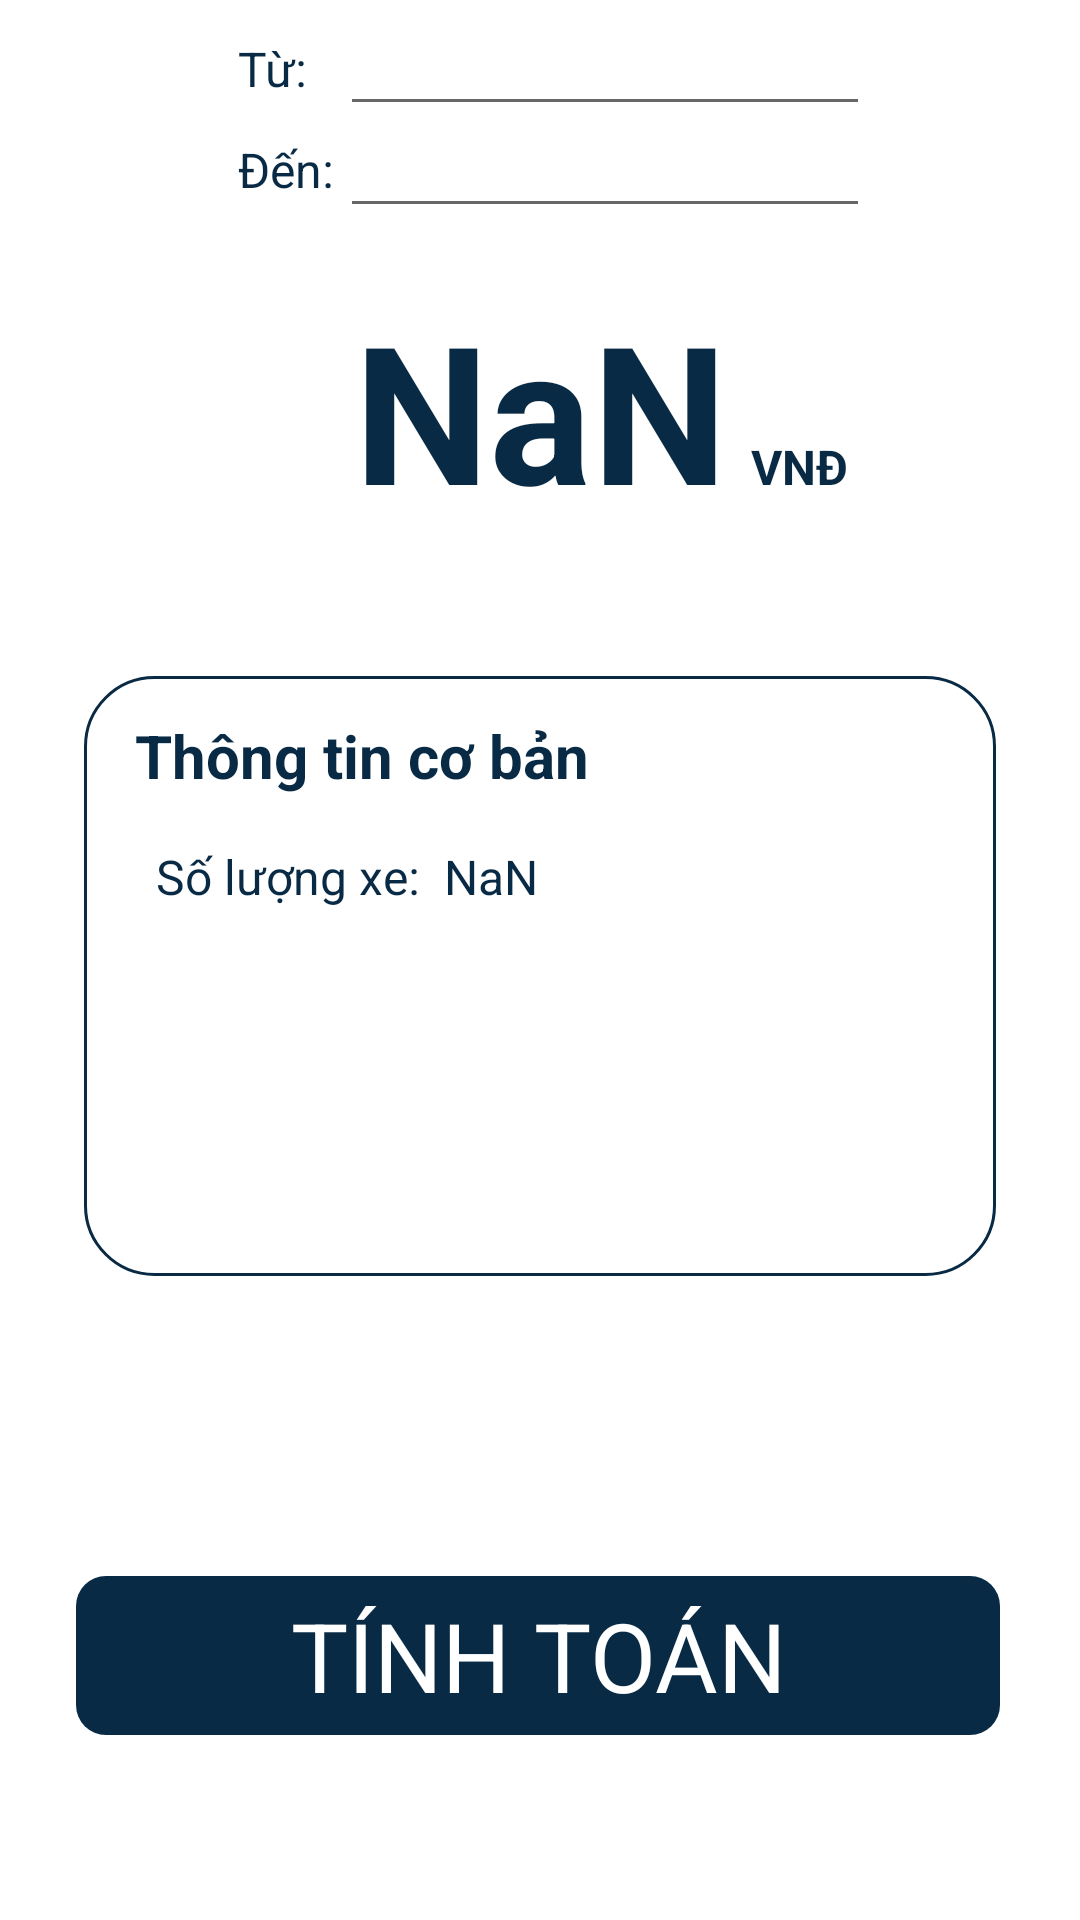

This screen was rendered from an Android layout file. Write that file and the resources it references.
<!-- AndroidManifest.xml: application theme Theme.VehicleManagemennt -->
<!-- res/layout/fragment_income.xml -->
<?xml version="1.0" encoding="utf-8"?>
<androidx.constraintlayout.widget.ConstraintLayout xmlns:android="http://schemas.android.com/apk/res/android"
    xmlns:app="http://schemas.android.com/apk/res-auto"
    xmlns:tools="http://schemas.android.com/tools"
    android:layout_width="match_parent"
    android:layout_height="match_parent"
    android:background="@android:color/transparent"
    android:elevation="200dp"
    android:focusable="true"
    android:focusableInTouchMode="true"
    tools:context=".UI.Bill.BillFragment">


    <TextView
        android:id="@+id/textView4"
        android:layout_width="wrap_content"
        android:layout_height="wrap_content"
        android:layout_marginStart="54dp"
        android:layout_marginTop="12dp"
        android:text="Từ: "
        android:textColor="#092A44"
        android:textSize="16dp"
        app:layout_constraintStart_toStartOf="@+id/tv_button"
        app:layout_constraintTop_toTopOf="parent" />

    <EditText
        android:id="@+id/edt_from_day"
        android:layout_width="0dp"
        android:layout_height="wrap_content"
        android:layout_marginStart="7dp"
        android:ems="10"
        android:inputType="textPersonName"
        android:textColor="#092A44"
        android:textSize="16dp"
        app:layout_constraintBottom_toBottomOf="@+id/textView4"
        app:layout_constraintEnd_toStartOf="@+id/guideline6"
        app:layout_constraintStart_toEndOf="@+id/textView4"
        app:layout_constraintTop_toTopOf="@+id/textView4"
        app:layout_constraintVertical_bias="0.523" />


    <androidx.constraintlayout.widget.Guideline
        android:id="@+id/guideline6"
        android:layout_width="wrap_content"
        android:layout_height="wrap_content"
        android:orientation="vertical"
        app:layout_constraintGuide_begin="290dp" />

    <TextView
        android:id="@+id/tv_cost"
        android:layout_width="wrap_content"
        android:layout_height="wrap_content"
        android:layout_marginTop="18dp"
        android:text="NaN"
        android:textColor="#092A44"
        android:textSize="64dp"
        android:textStyle="bold"
        app:layout_constraintEnd_toEndOf="parent"
        app:layout_constraintStart_toStartOf="parent"
        app:layout_constraintTop_toBottomOf="@+id/edt_to_day" />

    <TextView
        android:id="@+id/textView9"
        android:layout_width="wrap_content"
        android:layout_height="wrap_content"
        android:layout_marginStart="8dp"
        android:text="VNĐ"
        android:textColor="#092A44"
        android:textSize="16dp"
        android:textStyle="bold"
        app:layout_constraintBaseline_toBaselineOf="@+id/tv_cost"
        app:layout_constraintStart_toEndOf="@+id/tv_cost" />

    <LinearLayout
        android:id="@+id/linearLayout"
        android:layout_width="304dp"
        android:layout_height="200dp"
        android:layout_marginTop="46dp"
        android:background="@drawable/background_bill"
        android:orientation="vertical"
        app:layout_constraintEnd_toEndOf="parent"
        app:layout_constraintStart_toStartOf="parent"
        app:layout_constraintTop_toBottomOf="@+id/tv_cost">

        <TextView
            android:layout_width="wrap_content"
            android:layout_height="wrap_content"
            android:layout_marginStart="17dp"
            android:layout_marginTop="13dp"
            android:text="Thông tin cơ bản"
            android:textColor="#092A44"
            android:textSize="20dp"
            android:textStyle="bold" />

        <LinearLayout
            android:layout_width="wrap_content"
            android:layout_height="wrap_content"
            android:layout_marginStart="24dp"
            android:layout_marginTop="16dp"
            android:orientation="horizontal">

            <TextView
                android:layout_width="wrap_content"
                android:layout_height="wrap_content"
                android:text="Số lượng xe:"
                android:textColor="#092A44"
                android:textSize="16dp" />

            <TextView
                android:id="@+id/tv_number_vehicle"
                android:layout_width="wrap_content"
                android:layout_height="wrap_content"
                android:layout_marginStart="8dp"
                android:text="NaN"
                android:textColor="#092A44"
                android:textSize="16dp" />
        </LinearLayout>

        <LinearLayout
            android:layout_width="wrap_content"
            android:layout_height="wrap_content"
            android:layout_marginStart="24dp"
            android:layout_marginTop="16dp"
            android:orientation="horizontal"/>

        <LinearLayout
            android:layout_width="wrap_content"
            android:layout_height="wrap_content"
            android:layout_marginStart="24dp"
            android:layout_marginTop="16dp"
            android:orientation="horizontal"/>

        <LinearLayout
            android:layout_width="wrap_content"
            android:layout_height="wrap_content"
            android:layout_marginStart="24dp"
            android:layout_marginTop="16dp"
            android:layout_marginBottom="16dp"
            android:orientation="horizontal"/>
    </LinearLayout>

    <TextView
        android:id="@+id/tv_button"
        android:layout_width="308dp"
        android:layout_height="53dp"
        android:layout_marginTop="100dp"
        android:background="@drawable/bg_pay_button"
        android:gravity="center"
        android:text="TÍNH TOÁN"
        android:textColor="#FFFFFF"
        android:textSize="32dp"
        app:layout_constraintEnd_toEndOf="parent"
        app:layout_constraintHorizontal_bias="0.485"
        app:layout_constraintStart_toStartOf="parent"
        app:layout_constraintTop_toBottomOf="@+id/linearLayout" />

    <TextView
        android:id="@+id/textView2"
        android:layout_width="wrap_content"
        android:layout_height="wrap_content"
        android:layout_marginTop="12dp"
        android:textColor="#092A44"
        android:textSize="16dp"
        android:text="Đến:"
        app:layout_constraintStart_toStartOf="@+id/textView4"
        app:layout_constraintTop_toBottomOf="@+id/textView4" />

    <EditText
        android:id="@+id/edt_to_day"
        android:layout_width="0dp"
        android:layout_height="wrap_content"
        android:ems="10"
        android:inputType="textPersonName"
        android:textColor="#092A44"
        android:textSize="16dp"
        app:layout_constraintBottom_toBottomOf="@+id/textView2"
        app:layout_constraintEnd_toStartOf="@+id/guideline6"
        app:layout_constraintStart_toStartOf="@+id/edt_from_day"
        app:layout_constraintTop_toTopOf="@+id/textView2" />


</androidx.constraintlayout.widget.ConstraintLayout>
<!-- resources referenced by this layout -->
<resources>
  <!-- drawable background_bill (drawable) -->
  <?xml version="1.0" encoding="utf-8"?>
  <shape xmlns:android="http://schemas.android.com/apk/res/android">
      <corners
          android:radius="23dp"
          android:topRightRadius="23dp"
          android:bottomRightRadius="23dp"
          android:bottomLeftRadius="23dp" />
      <stroke
          android:width="1dp"
          android:color="#092A44" />
  </shape>
  <!-- drawable bg_pay_button (drawable) -->
  <?xml version="1.0" encoding="utf-8"?>
  <shape xmlns:android="http://schemas.android.com/apk/res/android">
      <solid android:color="#092A44" />
      <corners android:radius="10dp" />
  </shape>
  <style name="Theme.VehicleManagemennt" parent="Theme.MaterialComponents.DayNight.NoActionBar">
          
          <item name="colorPrimary">@color/purple_500</item>
          <item name="colorPrimaryVariant">@color/purple_700</item>
          <item name="colorOnPrimary">@color/white</item>
          
          <item name="colorSecondary">@color/teal_200</item>
          <item name="colorSecondaryVariant">@color/teal_700</item>
          <item name="colorOnSecondary">@color/black</item>
          
          <item name="android:statusBarColor" tools:targetApi="l">?attr/colorPrimaryVariant</item>
          
      </style>
  <!-- not gathered from this repository: default colours our renderer supplied (Android Studio template values) -->
  <color name="purple_500">#FF6200EE</color>
  <color name="purple_700">#FF3700B3</color>
  <color name="teal_200">#FF03DAC5</color>
  <color name="teal_700">#FF018786</color>
  <color name="black">#FF000000</color>
  <color name="white">#FFFFFFFF</color>
</resources>
